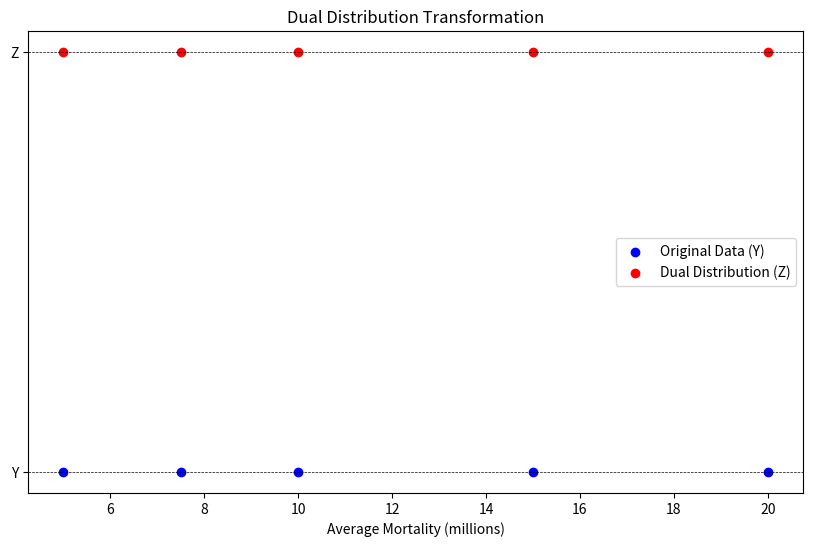

Write the Python code that produced this figure.
import numpy as np
import matplotlib.pyplot as plt

# Definizione della funzione di trasformazione phi
def phi(Y, L, H):
    return L - H * np.log((H - Y) / (H - L))

# Dati di esempio (mortalità media delle pandemie)
avg_estimates = [7.5, 10.0, 5.0, 20.0, 15.0]  # Esempio di stime medie di mortalità (in milioni)

# Parametri per la trasformazione
L = 0  # Limite inferiore (assumendo L = 0)
H = 7.7e9  # Limite superiore (popolazione mondiale attuale)

# Applica la trasformazione ai dati per ottenere i valori Z (distribuzione duale)
Z_values = [phi(avg, L, H) for avg in avg_estimates]

# Grafico dei dati originali e dei dati trasformati (distribuzione duale)
plt.figure(figsize=(10, 6))
plt.scatter(avg_estimates, np.zeros_like(avg_estimates), label='Original Data (Y)', color='blue')
plt.scatter(Z_values, np.ones_like(Z_values), label='Dual Distribution (Z)', color='red')
plt.axhline(y=0, color='black', linestyle='--', linewidth=0.5)  # Linea orizzontale per i dati Y
plt.axhline(y=1, color='black', linestyle='--', linewidth=0.5)  # Linea orizzontale per i dati Z
plt.yticks([0, 1], ['Y', 'Z'])  # Etichette per i dati Y e Z sull'asse y
plt.title('Dual Distribution Transformation')
plt.xlabel('Average Mortality (millions)')
plt.legend()
plt.show()
